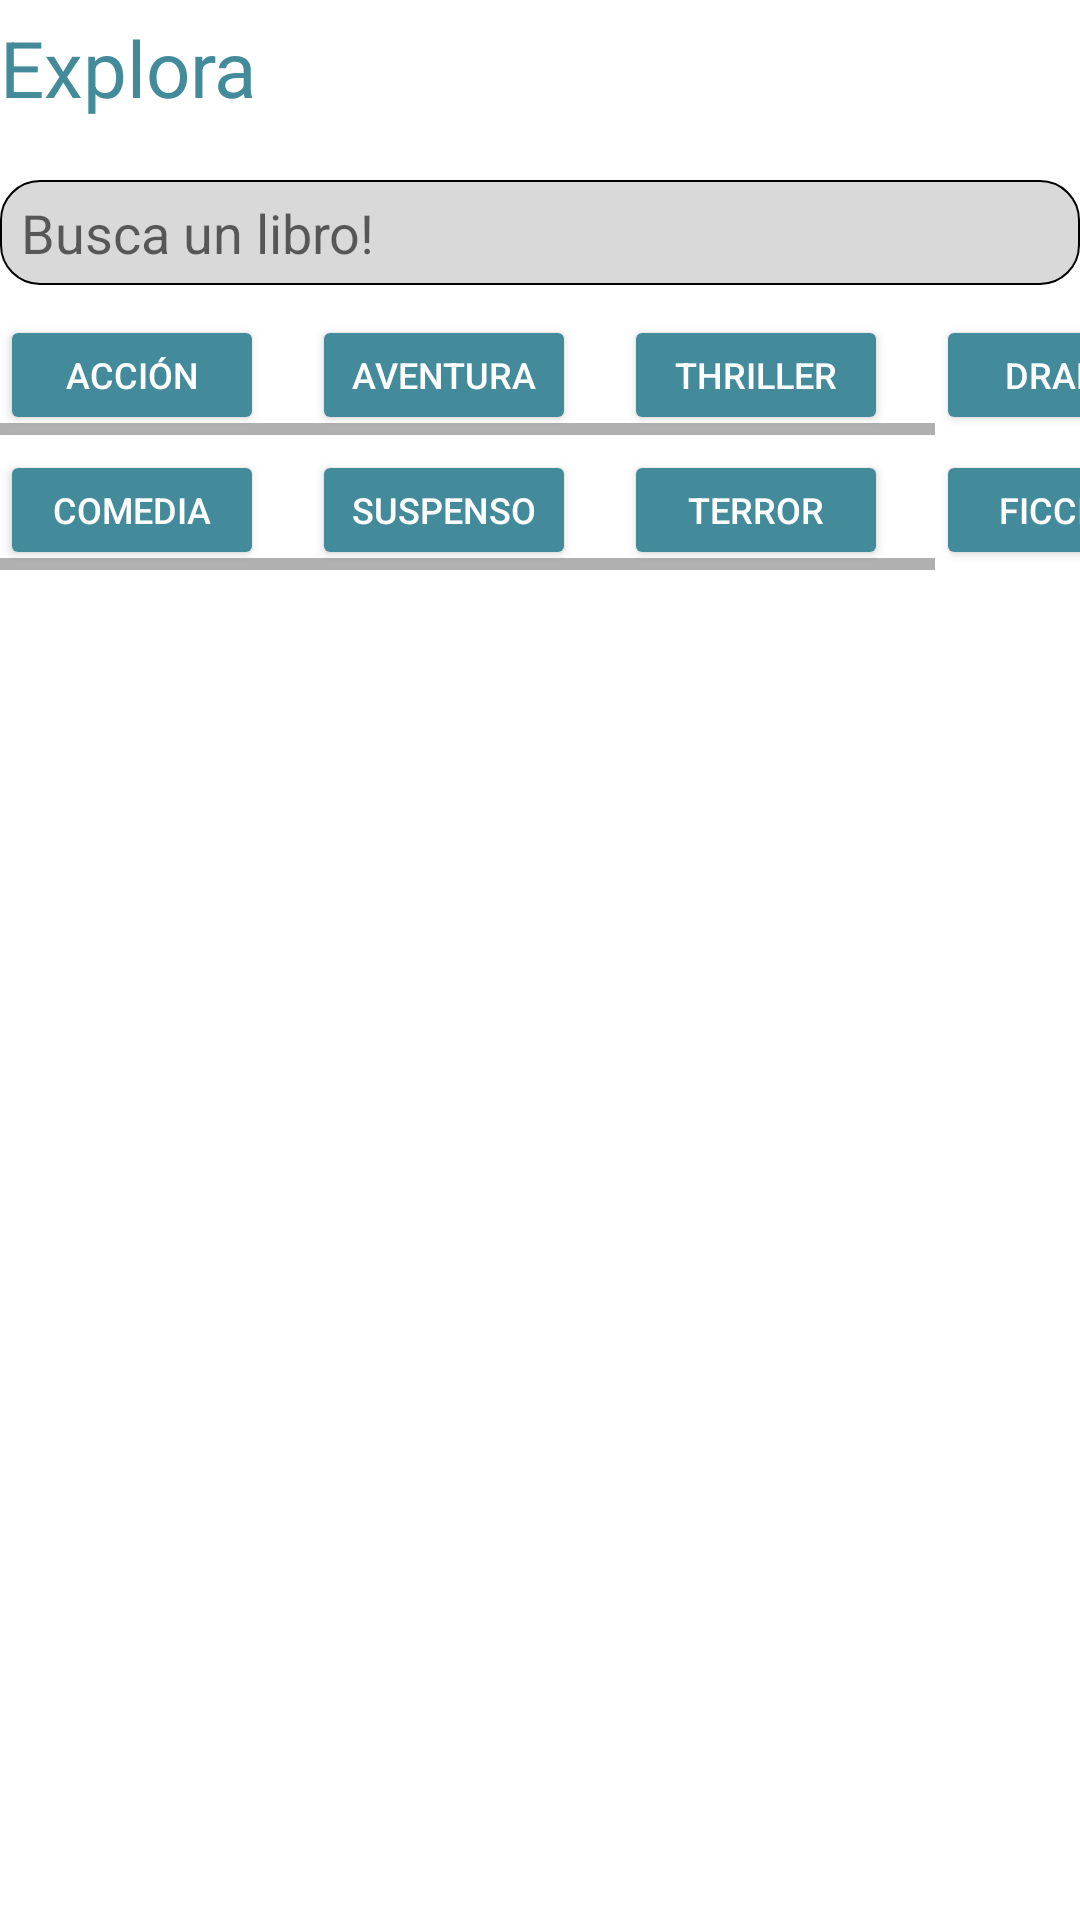

Layout XML and referenced resources for this Android screen:
<!-- AndroidManifest.xml: application theme Base.Theme.ProjectBookBeaconApp -->
<!-- res/layout/fragment_home.xml -->
<?xml version="1.0" encoding="utf-8"?>
<FrameLayout xmlns:android="http://schemas.android.com/apk/res/android"
    xmlns:tools="http://schemas.android.com/tools"
    android:layout_width="match_parent"
    android:layout_height="match_parent"
    android:layout_marginEnd="20dp"
    android:layout_marginStart="20dp"
    tools:context=".HomeFragment">


    <TextView
        android:id="@+id/home"
        android:layout_width="wrap_content"
        android:layout_height="wrap_content"
        android:text="@string/Home_tittle"
        android:textSize="26sp"
        android:layout_marginTop="5dp"
        android:textColor="@color/brandColor"
        />

    <EditText
        android:id="@+id/SearchText"
        android:layout_width="match_parent"
        android:layout_height="35dp"
        android:maxLines="1"
        android:singleLine="true"
        android:layout_marginTop="60dp"
        android:background="@drawable/search_bar"
        android:hint="@string/busca_un_libro"
        android:inputType="text"
        android:imeOptions="actionSearch"
        />

    <HorizontalScrollView
        android:id="@+id/horizontalScrollView1"
        android:layout_width="match_parent"
        android:layout_height="wrap_content"
        android:layout_marginTop="105dp">

        <LinearLayout
            android:layout_width="wrap_content"
            android:layout_height="40dp"
            android:gravity="center_vertical"
            android:orientation="horizontal">

            <Button
                android:id="@+id/Accion"
                android:layout_width="wrap_content"
                android:layout_height="wrap_content"
                android:layout_marginEnd="16dp"
                android:backgroundTint="@color/colorPrimary"
                android:text="@string/G_Accion"
                android:textColor="@color/white"
                android:textSize="12sp" />

            <Button
                android:id="@+id/Aventura"
                android:layout_width="wrap_content"
                android:layout_height="wrap_content"
                android:layout_marginEnd="16dp"
                android:backgroundTint="@color/colorPrimary"
                android:text="@string/G_Aventura"
                android:textColor="@color/white"
                android:textSize="12sp" />

            <Button
                android:id="@+id/Thriller"
                android:layout_width="wrap_content"
                android:layout_height="wrap_content"
                android:layout_marginEnd="16dp"
                android:backgroundTint="@color/colorPrimary"
                android:text="@string/G_Thriller"
                android:textColor="@color/white"
                android:textSize="12sp" />

            <Button
                android:id="@+id/Drama"
                android:layout_width="wrap_content"
                android:layout_height="wrap_content"
                android:layout_marginEnd="16dp"
                android:backgroundTint="@color/colorPrimary"
                android:text="@string/G_Drama"
                android:textColor="@color/white"
                android:textSize="12sp" />

        </LinearLayout>
    </HorizontalScrollView>


    <HorizontalScrollView
        android:id="@+id/horizontalScrollView2"
        android:layout_width="match_parent"
        android:layout_height="wrap_content"
        android:layout_marginTop="150dp">

        <LinearLayout
            android:layout_width="wrap_content"
            android:layout_height="40dp"
            android:gravity="center_vertical"
            android:orientation="horizontal">

            <Button
                android:id="@+id/Comedia"
                android:layout_width="wrap_content"
                android:layout_height="wrap_content"
                android:layout_marginEnd="16dp"
                android:backgroundTint="@color/colorPrimary"
                android:text="@string/G_Comedia"
                android:textColor="@color/white"
                android:textSize="12sp" />

            <Button
                android:id="@+id/Suspenso"
                android:layout_width="wrap_content"
                android:layout_height="wrap_content"
                android:layout_marginEnd="16dp"
                android:backgroundTint="@color/colorPrimary"
                android:text="@string/G_Suspenso"
                android:textColor="@color/white"
                android:textSize="12sp" />

            <Button
                android:id="@+id/Terror"
                android:layout_width="wrap_content"
                android:layout_height="wrap_content"
                android:layout_marginEnd="16dp"
                android:backgroundTint="@color/colorPrimary"
                android:text="@string/G_Terror"
                android:textColor="@color/white"
                android:textSize="12sp" />

            <Button
                android:id="@+id/Ficcion"
                android:layout_width="wrap_content"
                android:layout_height="wrap_content"
                android:layout_marginEnd="16dp"
                android:backgroundTint="@color/colorPrimary"
                android:text="@string/G_Ficcion"
                android:textColor="@color/white"
                android:textSize="12sp" />

        </LinearLayout>
    </HorizontalScrollView>

    <androidx.recyclerview.widget.RecyclerView
        android:id="@+id/LibrosView"
        android:layout_marginTop="200dp"
        android:layout_width="match_parent"
        android:layout_height="wrap_content"/>

</FrameLayout>
<!-- resources referenced by this layout -->
<resources>
  <color name="brandColor">#438B9B</color>
  <color name="colorPrimary">#438B9B</color>
  <color name="white">#FFFFFFFF</color>
  <!-- drawable search_bar (drawable) -->
  <?xml version="1.0" encoding="utf-8"?>
  <shape xmlns:android="http://schemas.android.com/apk/res/android">
      <solid android:color="@color/gray" />
      <corners android:radius="13dp" />
      <stroke android:width="0.5dp" android:color="@color/black"/>
      <padding android:left="7dp" android:right="7dp" android:top="0.5dp" android:bottom="0.5dp"/>
  </shape>
  <string name="G_Accion">Acción</string>
  <string name="G_Aventura">Aventura</string>
  <string name="G_Comedia">Comedia</string>
  <string name="G_Drama">Drama</string>
  <string name="G_Ficcion">Ficción</string>
  <string name="G_Suspenso">Suspenso</string>
  <string name="G_Terror">Terror</string>
  <string name="G_Thriller">Thriller</string>
  <string name="Home_tittle">Explora</string>
  <string name="busca_un_libro">Busca un libro!</string>
  <style name="Base.Theme.ProjectBookBeaconApp" parent="Theme.MaterialComponents.Light.NoActionBar">
          
          <item name="colorPrimary">@color/gray  </item>
          <item name="colorPrimaryVariant">@color/black</item>
          <item name="colorOnPrimary">@color/brandColor</item>
          
          <item name="colorSecondary">@color/black</item>
          <item name="colorSecondaryVariant">@color/black</item>
          <item name="colorOnSecondary">@color/brandColor</item>
          
          <item name="android:statusBarColor">?attr/colorPrimaryVariant</item>
          <item name="background">@color/white</item>
      </style>
  <color name="gray">#D9D9D9</color>
  <color name="black">#FF000000</color>
</resources>
